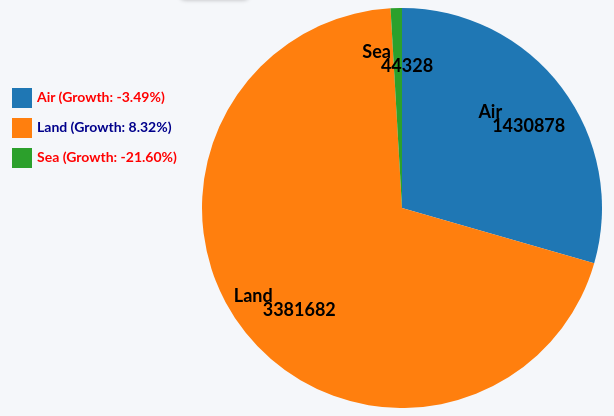
D3 v7 page, settled after 480 driven frames (8 s of simulated time); the page loaded 1 data file(s).


// ── script/transport.js
// Set the width and height of the SVG container
const width = 800, height = 400;

// Create an SVG element and append it to the container with the id "container"
const svg = d3.select("#container")
    .append("svg")
    .attr("width", width)
    .attr("height", height);

// Initial selected year
let selectedYear = "2017";

// Define color scale using D3's schemeCategory10
const colors = d3.scaleOrdinal(d3.schemeCategory10);

// Load the CSV data and update the chart
d3.csv("./dataset/Transport.csv").then((res) => {
    updateChart(res.filter(d => d.year === selectedYear));

    // Event listener for buttons to change the selected year
    d3.select(".yearly-buttons")
        .selectAll("button")
        .on("click", (event, i) => {
            selectedYear = event.target.innerText;
            d3.select(".yearly-buttons")
                .selectAll("button")
                .classed("active", false);
            event.target.classList.add("active");
            updateChart(res.filter(d => d.year === selectedYear));
        });
});

// Function to update the chart with new data
function updateChart(data) {
    // Remove existing elements in the SVG
    svg.selectAll("g").remove();

    // Update chart titles
    d3.select("#chart-titles")
        .text(`Arrivals by Mode of Transport into Sarawak (${selectedYear})`);
    d3.select("#data-caption")
        .text(`Grand Total: (${d3.sum(data, d => +d.value)})`);

    // Generate pie chart data
    let pieData = d3.pie()
        .value(d => d.value)
        .sort(null)(data);

    // Define arc for pie chart
    let arc = d3.arc()
        .innerRadius(0)
        .outerRadius(200);

    // Define transportation modes
    let mode = ["Air", "Land", "Sea"];

    // Create color legend rectangles
    svg.append("g")
        .attr("transform", `translate(10,80)`)
        .selectAll("rect")
        .data(mode)
        .enter()
        .append("rect")
        .attr("width", 20)
        .attr("height", 20)
        .attr("y", (d, i) => i * 30)
        .attr("fill", (d, i) => colors(i));

    // Create text labels next to color legend with growth information
    svg.append("g")
        .attr("font-size", 14)
        .attr("font-weight", "bold") // Set font-weight to bold
        .attr("transform", `translate(35,80)`)
        .selectAll("text")
        .data(mode)
        .enter()
        .append("text")
        .attr("y", (d, i) => i * 30 + 10)
        .attr("dy", ".3em")
        .text((d, i) => `${d} (Growth: ${data[i].growth})`)
        .attr("fill", (d, i) => parseFloat(data[i].growth) > 0 ? "darkblue" : "red");

    // Create pie chart arcs
    svg.append("g")
        .attr("class", "pie")
        .attr("transform", `translate(${width / 2}, ${height / 2})`)
        .selectAll("path")
        .data(pieData)
        .enter()
        .append("path")
        .attr("d", arc)
        .attr("fill", (d, i) => colors(i));

    // Adjust inner and outer radius for pie chart
    arc.innerRadius(100)
        .outerRadius(200);

    // Create text labels inside the pie chart
    svg.append("g")
        .attr("text-anchor", "middle")
        .attr("font-size", 18)
        .attr("fill", "black") // Set text color to black
        .attr("font-weight", "bold") // Set font-weight to bold
        .attr("class", "pie")
        .attr("transform", `translate(${width / 2}, ${height / 2})`)
        .selectAll("text")
        .data(pieData)
        .enter()
        .append("text")
        .attr("x", d => arc.centroid(d)[0])
        .attr("y", d => arc.centroid(d)[1])
        .call(t => {
            t.append("tspan")
                .text(d => d.data.name );
            t.append("tspan")
                .attr("dy", 14)
                .attr("dx", -10)
                .text(d => d.value);
        });
}

### data: dataset/Transport.csv
year, name, value, growth
2017, Air, 1430878, -3.49%
2017, Land, 3381682, 8.32%
2017, Sea, 44328, -21.60%
2018, Air, 1384940, -3.21%
2018, Land, 49028, 10.60%
2018, Sea, 2996953, -11.38%
2019, Air, 1543938, 11.48%
2019, Land, 3077171, 2.68%
2019, Sea, 41310, -15.74%
2020, Air, 418079, -72.92%
2020, Land, 753269, -75.52%
2020, Sea, 41310, -15.74%
2021, Air, 161563, -61.36%
2021, Land, 62570, -91.69%
2021, Sea, 11112, -61.04%